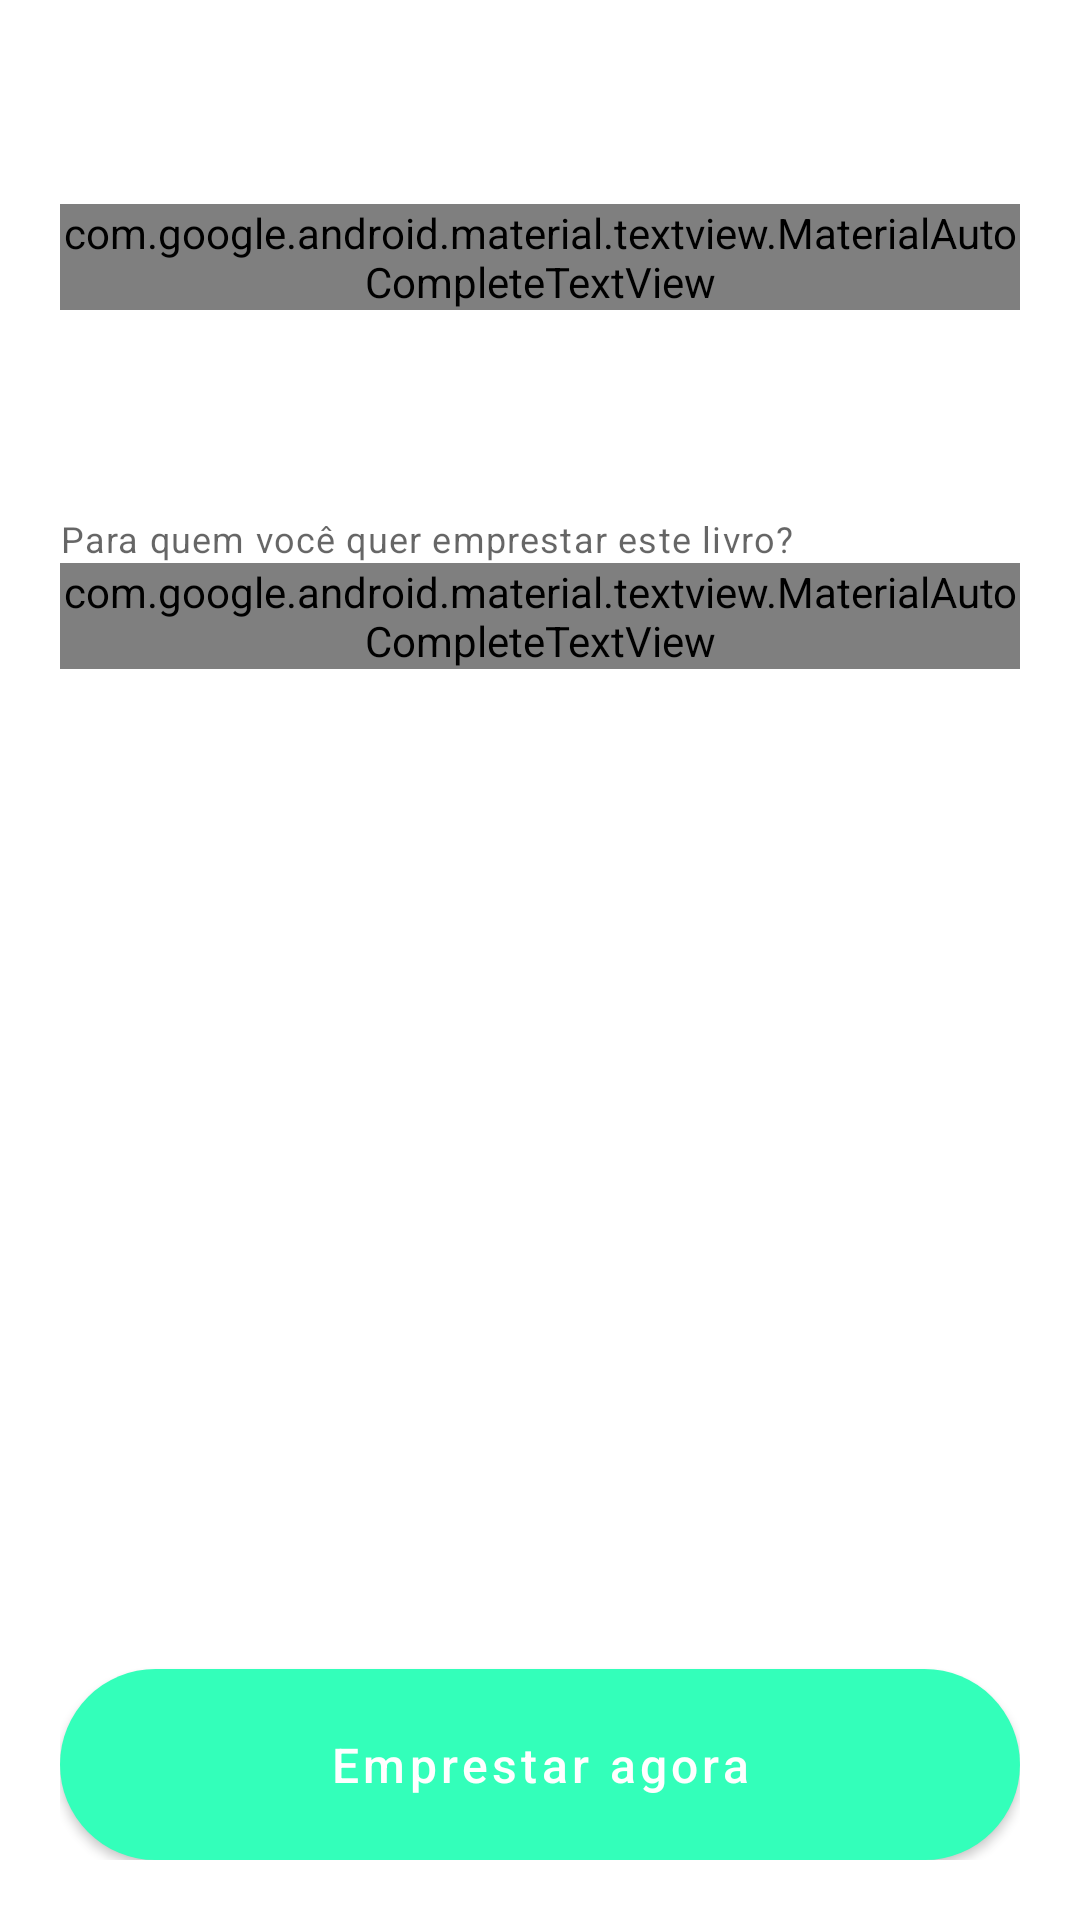

Reconstruct the res/layout file that produces this screen, plus the resources it refers to.
<!-- AndroidManifest.xml: application theme AppTheme -->
<!-- res/layout/fragment_keep_loan.xml -->
<?xml version="1.0" encoding="utf-8"?>
<FrameLayout xmlns:android="http://schemas.android.com/apk/res/android"
    xmlns:app="http://schemas.android.com/apk/res-auto"
    xmlns:tools="http://schemas.android.com/tools"
    style="@style/framelayoutConfig"
    tools:context=".View.Modules.Loan.KeepLoanFragment">

    <RelativeLayout
        android:layout_width="match_parent"
        android:layout_height="wrap_content">

        <com.google.android.material.textfield.TextInputLayout
            android:id="@+id/dropdown_book_layout"
            style="@style/bookDropdown"
            android:layout_width="match_parent"
            android:layout_height="wrap_content">

            <com.google.android.material.textview.MaterialAutoCompleteTextView
                android:id="@+id/dropdown_book"
                android:layout_width="match_parent"
                android:layout_height="wrap_content"
                android:focusedByDefault="true"
                android:hint="@string/keep_loan_selecione_um_livro" />
        </com.google.android.material.textfield.TextInputLayout>

        <com.google.android.material.textfield.TextInputLayout
            android:id="@+id/dropdown_user_layout"
            style="@style/userDropdown"
            android:layout_width="match_parent"
            android:layout_height="wrap_content"
            android:layout_below="@id/dropdown_book_layout"
            app:helperText="Para quem você quer emprestar este livro?">

            <com.google.android.material.textview.MaterialAutoCompleteTextView
                android:id="@+id/dropdown_lessee"
                android:layout_width="match_parent"
                android:layout_height="wrap_content"

                android:hint="@string/keep_loan_selecione_um_locatario" />
        </com.google.android.material.textfield.TextInputLayout>

        <com.google.android.material.button.MaterialButton
            android:id="@+id/btnLendOrReturn"
            style="@style/primaryButton"
            android:layout_width="match_parent"
            android:layout_height="wrap_content"
            android:layout_alignParentBottom="true"
            android:hint="@string/keep_loan_lend_now"
            android:textColorHint="@color/colorWhite" />

    </RelativeLayout>
</FrameLayout>
<!-- resources referenced by this layout -->
<resources>
  <color name="colorWhite">#FFFFFF</color>
  <string name="keep_loan_lend_now">Emprestar agora</string>
  <string name="keep_loan_selecione_um_livro">Selecione um Livro</string>
  <string name="keep_loan_selecione_um_locatario">Selecione um Locatário</string>
  <style name="bookDropdown" parent="dropdown">
          <item name="endIconMode">custom</item>
          <item name="endIconDrawable">@drawable/ic_book_black_24dp</item>
      </style>
  <style name="framelayoutConfig" parent="Widget.Design.ScrimInsetsFrameLayout">
          <item name="android:layout_width">match_parent</item>
          <item name="android:layout_height">match_parent</item>
          <item name="android:padding">20dp</item>
      </style>
  <style name="primaryButton" parent="Widget.MaterialComponents.Button">
          <item name="android:backgroundTint">@color/colorButtonPrimary</item>
          <item name="android:textColor">@color/colorWhite</item>
          <item name="android:padding">15dp</item>
          <item name="android:textSize">16sp</item>
          <item name="android:background">@drawable/primary_button_background</item>
          <item name="android:textAllCaps">false</item>
          <item name="android:layout_width">match_parent</item>
          <item name="android:layout_height">wrap_content</item>
      </style>
  <style name="userDropdown" parent="dropdown">
          <item name="endIconMode">custom</item>
          <item name="endIconDrawable">@drawable/ic_person</item>
      </style>
  <style name="AppTheme" parent="Theme.MaterialComponents.Light.DarkActionBar">
          <item name="android:textAllCaps">false</item>
          <item name="colorPrimary">@color/colorPrimary</item>
          <item name="colorPrimaryDark">@color/colorPrimaryDark</item>
  
      </style>
  <style name="dropdown" parent="Widget.MaterialComponents.TextInputLayout.FilledBox.ExposedDropdownMenu">
          <item name="android:layout_width">match_parent</item>
          <item name="android:textSize">16sp</item>
          <item name="android:layout_marginBottom">20dp</item>
          <item name="boxBackgroundColor">@color/colorWhite</item>
          <item name="android:layout_height">wrap_content</item>
      </style>
  <color name="colorButtonPrimary">#00BCD4</color>
  <!-- drawable primary_button_background (drawable) -->
  <?xml version="1.0" encoding="utf-8"?>
  <shape xmlns:android="http://schemas.android.com/apk/res/android">
      <corners android:radius="200dp" />
      <solid android:color="@color/colorButtonPrimary"></solid>
  </shape>
  <color name="colorPrimary">#33ffba</color>
  <color name="colorPrimaryDark">#47ebb3</color>
</resources>
